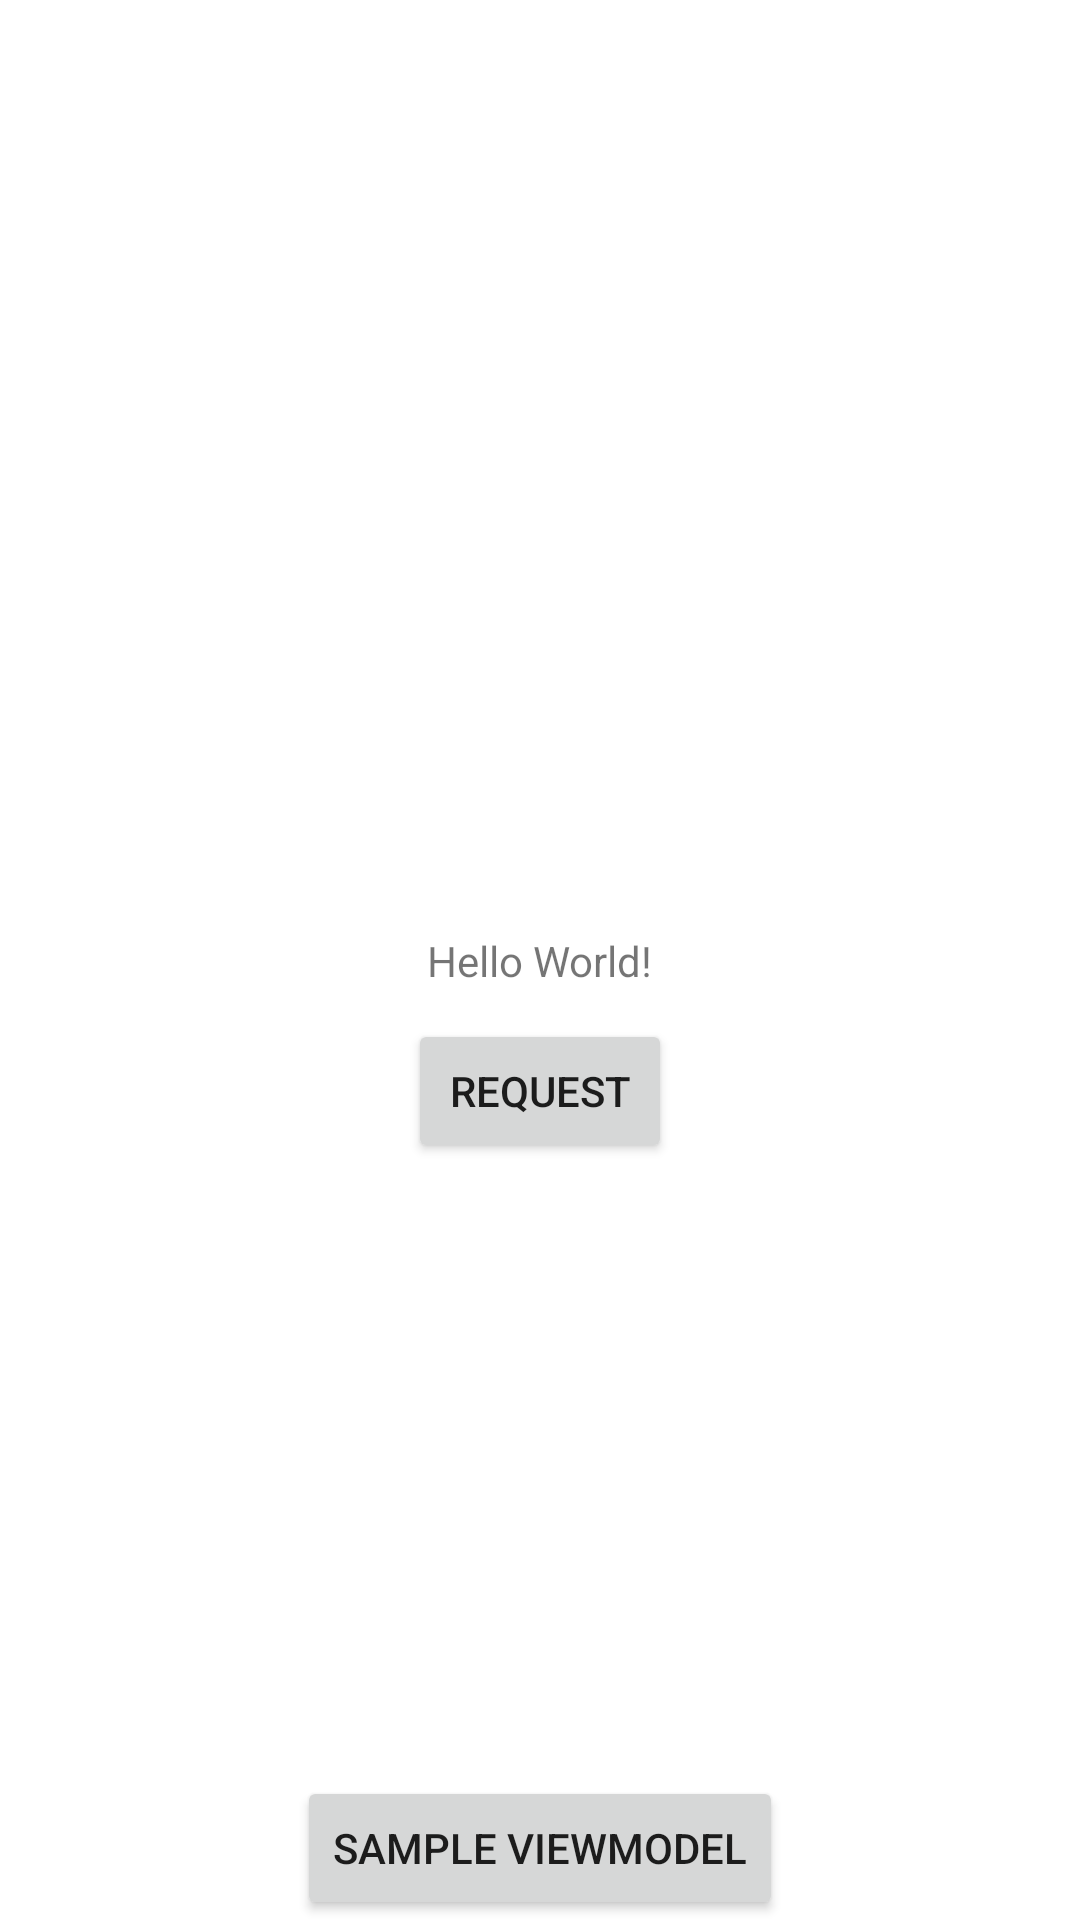

Android layout source for this screen:
<!-- AndroidManifest.xml: application theme Theme.Simplecoroutineretrofit -->
<!-- res/layout/activity_main.xml -->
<?xml version="1.0" encoding="utf-8"?>
<androidx.constraintlayout.widget.ConstraintLayout xmlns:android="http://schemas.android.com/apk/res/android"
    xmlns:app="http://schemas.android.com/apk/res-auto"
    xmlns:tools="http://schemas.android.com/tools"
    android:layout_width="match_parent"
    android:layout_height="match_parent"
    tools:context=".MainActivity">

    <TextView
        android:id="@+id/txt"
        android:layout_width="wrap_content"
        android:layout_height="wrap_content"
        android:text="Hello World!"
        app:layout_constraintBottom_toBottomOf="parent"
        app:layout_constraintLeft_toLeftOf="parent"
        app:layout_constraintRight_toRightOf="parent"
        app:layout_constraintTop_toTopOf="parent" />

    <Button
        android:id="@+id/btnReq"
        android:layout_width="wrap_content"
        android:layout_height="wrap_content"
        android:layout_marginTop="10dp"
        android:text="request"
        app:layout_constraintLeft_toLeftOf="parent"
        app:layout_constraintRight_toRightOf="parent"
        app:layout_constraintTop_toBottomOf="@id/txt" />

    <Button
        android:id="@+id/btnViewmodel"
        android:layout_width="wrap_content"
        android:layout_height="wrap_content"
        android:text="sample viewmodel"
        app:layout_constraintBottom_toBottomOf="parent"
        app:layout_constraintLeft_toLeftOf="parent"
        app:layout_constraintRight_toRightOf="parent" />

</androidx.constraintlayout.widget.ConstraintLayout>
<!-- resources referenced by this layout -->
<resources>
  <style name="Theme.Simplecoroutineretrofit" parent="Theme.MaterialComponents.DayNight.DarkActionBar">
          
          <item name="colorPrimary">@color/purple_500</item>
          <item name="colorPrimaryVariant">@color/purple_700</item>
          <item name="colorOnPrimary">@color/white</item>
          
          <item name="colorSecondary">@color/teal_200</item>
          <item name="colorSecondaryVariant">@color/teal_700</item>
          <item name="colorOnSecondary">@color/black</item>
          
          <item name="android:statusBarColor" tools:targetApi="l">?attr/colorPrimaryVariant</item>
          
      </style>
  <!-- not gathered from this repository: default colours our renderer supplied (Android Studio template values) -->
  <color name="purple_500">#FF6200EE</color>
  <color name="purple_700">#FF3700B3</color>
  <color name="teal_200">#FF03DAC5</color>
  <color name="teal_700">#FF018786</color>
  <color name="black">#FF000000</color>
  <color name="white">#FFFFFFFF</color>
</resources>
